Image classification data set "bottles_sized" (fominykhartur/bottles_dataset on GitHub). Class labels (17): armanyak, balzamy, beer bottle, beer can, brendi, pink champagne, white champagne, cider, konyak, liker, rom, tekila, viski, vodka, pink wine, red wine, white wine.

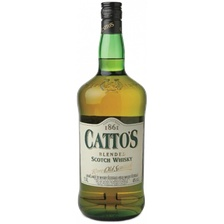
Label: viski

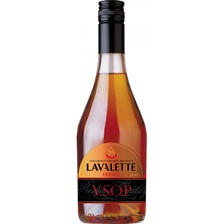
Label: brendi

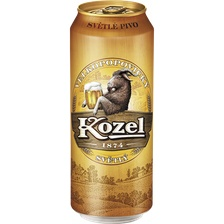
Label: beer can

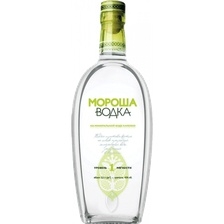
Label: vodka

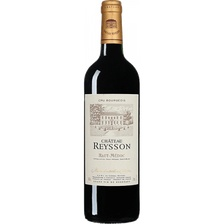
Label: red wine

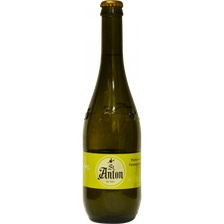
Label: cider
